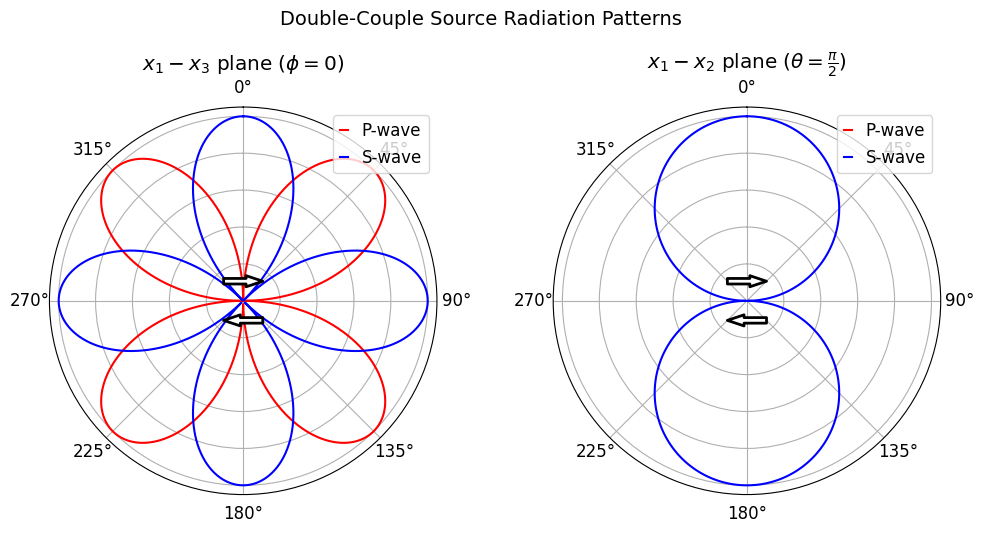
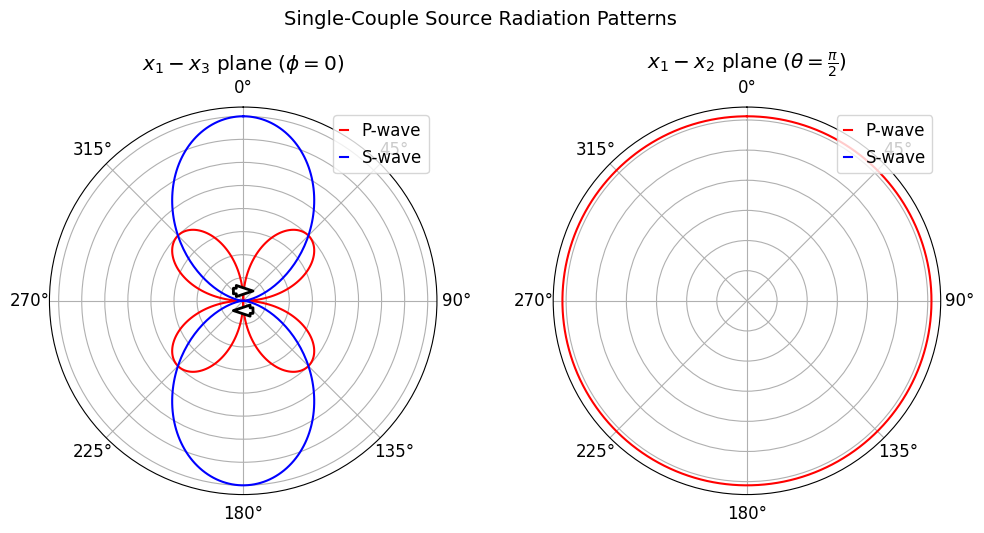

Write the Python code that produced these figures, in order.
import os

import matplotlib.pyplot as plt
import numpy as np
from numpy import (arccos, arctan, asarray, cos, diff, linspace, outer, pi,
                   savetxt, sign, sin, sqrt, vectorize)

save_dir = "output"
if not os.path.exists(save_dir):
    os.makedirs(save_dir)


def double_coup_rad_ptn(theta, phi):
    # FP (far-field P-wave) pattern
    A_FP_r = np.sin(2*theta) * np.cos(phi)
    
    # FS (far-field S-wave) pattern
    A_FS_theta = np.cos(2*theta) * np.cos(phi)
    A_FS_phi = -np.cos(theta) * np.sin(phi)
    
    # Total S-wave amplitude
    A_FS = A_FS_theta + A_FS_phi
    
    return A_FP_r, A_FS

def single_coup_rad_ptn(theta):

    # A_FP = np.cos(theta)
    # A_FS = np.sin(theta)
    
    A_FP = np.sin(2*theta)
    A_FS = 2 * (np.cos(theta)**2)

    # A_FP = 1 + (2 * (np.cos(theta)**2))
    # A_FS = 2 * np.sin(theta) * np.cos(theta)
    
    return A_FP, A_FS

# Create figure
with plt.rc_context({"font.family": "Times New Roman","font.size":12}):
    fig, axes = plt.subplots(1, 2, figsize=(11.5, 6), gridspec_kw={"wspace":0.3}, subplot_kw={"projection": "polar"})

    for ax in axes:
        ax.set_theta_direction(-1)
        ax.set_theta_offset(np.pi/2.0)
        # ax.set_theta_zero_location("N")

    # x1-x3 plane (phi = 0)
    theta_x1x3 = np.linspace(0, 2*np.pi, 360)
    phi_x1x3 = np.zeros_like(theta_x1x3)
    A_FP_x1x3, A_FS_x1x3 = double_coup_rad_ptn(theta_x1x3, phi_x1x3)

    # x1-x2 plane (theta = pi/2)
    phi_x1x2 = np.linspace(0, 2*np.pi, 360)
    theta_x1x2 = np.ones_like(phi_x1x2) * np.pi/2
    A_FP_x1x2, A_FS_x1x2 = double_coup_rad_ptn(theta_x1x2, phi_x1x2)

    # Plot x1-x3 plane
    axes[0].plot(theta_x1x3, np.abs(A_FP_x1x3), "r-", label="P-wave")
    axes[0].plot(theta_x1x3, np.abs(A_FS_x1x3), "b-", label="S-wave")
    axes[0].set_title(r"$x_1-x_3$ plane ($\phi = 0$)")
    axes[0].grid(True),axes[0].set_yticklabels([]),axes[0].legend(handlelength=0.5)
    axes[0].annotate("",  xy=(45*pi/180,0.15),  xytext=(315*pi/180, 0.15),  arrowprops=dict(facecolor="w", edgecolor="k", width=4, headwidth=8, lw=2),)
    axes[0].annotate("",  xy=(225*pi/180, 0.15),  xytext=(135*pi/180,0.15),  arrowprops=dict(facecolor="w", edgecolor="k", width=4, headwidth=8, lw=2),)

    # Plot x1-x2 plane
    axes[1].plot(phi_x1x2, np.abs(A_FP_x1x2), "r-", label="P-wave")
    axes[1].plot(phi_x1x2, np.abs(A_FS_x1x2), "b-", label="S-wave")
    axes[1].set_title(r"$x_1-x_2$ plane ($\theta = \frac{\pi}{2}$)")
    axes[1].grid(True),axes[1].set_yticklabels([]),axes[1].legend(handlelength=0.5)
    axes[1].annotate("",  xy=(45*pi/180,0.15),  xytext=(315*pi/180, 0.15),  arrowprops=dict(facecolor="w", edgecolor="k", width=4, headwidth=8, lw=2),)
    axes[1].annotate("",  xy=(225*pi/180, 0.15),  xytext=(135*pi/180,0.15),  arrowprops=dict(facecolor="w", edgecolor="k", width=4, headwidth=8, lw=2),)

    # Add figure title
    fig.suptitle("Double-Couple Source Radiation Patterns", y=0.98, size=14)
    plt.savefig(f"{save_dir}/double-couple_rad_ptn.png",dpi=200)
    plt.close()


    fig, axes = plt.subplots(1, 2, figsize=(11.5, 6), gridspec_kw={"wspace":0.3}, subplot_kw={"projection": "polar"})

    for ax in axes:
        ax.set_theta_direction(-1)
        ax.set_theta_offset(np.pi/2.0)

    # x1-x3 plane (phi = 0)
    theta_x1x3 = np.linspace(0, 2*np.pi, 360)
    phi_x1x3 = np.zeros_like(theta_x1x3)
    A_FP_x1x3, A_FS_x1x3 = single_coup_rad_ptn(theta_x1x3)

    # x1-x2 plane (theta = pi/2)
    phi_x1x2 = np.linspace(0, 2*np.pi, 360)
    theta_x1x2 = np.ones_like(phi_x1x2) * np.pi/2
    A_FP_x1x2, A_FS_x1x2 = single_coup_rad_ptn(theta_x1x2)

    # Plot x1-x3 plane
    axes[0].plot(theta_x1x3, np.abs(A_FP_x1x3), "r-", label="P-wave")
    axes[0].plot(theta_x1x3, np.abs(A_FS_x1x3), "b-", label="S-wave")
    axes[0].set_title(r"$x_1-x_3$ plane ($\phi = 0$)")
    axes[0].grid(True),axes[0].set_yticklabels([]),axes[0].legend(handlelength=0.5)
    axes[0].annotate("",  xy=(45*pi/180,0.15),  xytext=(315*pi/180, 0.15),  arrowprops=dict(facecolor="w", edgecolor="k", width=4, headwidth=8, lw=2),)
    axes[0].annotate("",  xy=(225*pi/180, 0.15),  xytext=(135*pi/180,0.15),  arrowprops=dict(facecolor="w", edgecolor="k", width=4, headwidth=8, lw=2),)

    # Plot x1-x2 plane
    axes[1].plot(phi_x1x2, np.abs(A_FP_x1x2), "r-", label="P-wave")
    axes[1].plot(phi_x1x2, np.abs(A_FS_x1x2), "b-", label="S-wave")
    axes[1].set_title(r"$x_1-x_2$ plane ($\theta = \frac{\pi}{2}$)")
    axes[1].grid(True),axes[1].set_yticklabels([]),axes[1].legend(handlelength=0.5)
    axes[1].annotate("",  xy=(45*pi/180,0.15),  xytext=(315*pi/180, 0.15),  arrowprops=dict(facecolor="w", edgecolor="k", width=4, headwidth=8, lw=2),)
    axes[1].annotate("",  xy=(225*pi/180, 0.15),  xytext=(135*pi/180,0.15),  arrowprops=dict(facecolor="w", edgecolor="k", width=4, headwidth=8, lw=2),)

    # Add figure title
    fig.suptitle("Single-Couple Source Radiation Patterns", y=0.98, size=14)
    plt.savefig(f"{save_dir}/single-couple_rad_ptn.png",dpi=200)
    plt.close()


# import numpy as np
# import matplotlib.pyplot as plt

# # Constants
# phi = np.linspace(0, 2 * np.pi, 360)  # Azimuth angle
# theta = np.linspace(0, np.pi, 180)   # Polar angle

# # Radiation pattern functions
# def p_wave_radiation(theta, phi):
#     return np.sin(2 * theta) * np.cos(phi)

# def s_wave_radiation(theta, phi):
#     a_theta = np.cos(2 * theta) * np.cos(phi)  # Theta component
#     a_phi = -np.cos(theta) * np.sin(phi)       # Phi component
#     return np.sqrt(a_theta**2 + a_phi**2)      # Resultant amplitude

# # Evaluate patterns for x1-x3 plane (phi = 0)
# phi_fixed = 0
# p_x1_x3 = p_wave_radiation(theta, phi_fixed)
# s_x1_x3 = s_wave_radiation(theta, phi_fixed)

# # Evaluate patterns for x1-x2 plane (theta = pi/2)
# theta_fixed = np.pi / 2
# p_x1_x2 = p_wave_radiation(theta_fixed, phi)
# s_x1_x2 = s_wave_radiation(theta_fixed, phi)

# # Plotting
# fig, axes = plt.subplots(2, 2, subplot_kw={'projection': 'polar'}, figsize=(12, 10))

# # P-wave in x1-x3 plane
# axes[0, 0].plot(theta, p_x1_x3, label='P-wave')
# axes[0, 0].set_title("P-wave in x1-x3 plane")
# axes[0, 0].legend()

# # S-wave in x1-x3 plane
# axes[0, 1].plot(theta, s_x1_x3, label='S-wave', color='orange')
# axes[0, 1].set_title("S-wave in x1-x3 plane")
# axes[0, 1].legend()

# # P-wave in x1-x2 plane
# axes[1, 0].plot(phi, p_x1_x2, label='P-wave')
# axes[1, 0].set_title("P-wave in x1-x2 plane")
# axes[1, 0].legend()

# # S-wave in x1-x2 plane
# axes[1, 1].plot(phi, s_x1_x2, label='S-wave', color='orange')
# axes[1, 1].set_title("S-wave in x1-x2 plane")
# axes[1, 1].legend()

# plt.tight_layout()
# plt.show()
